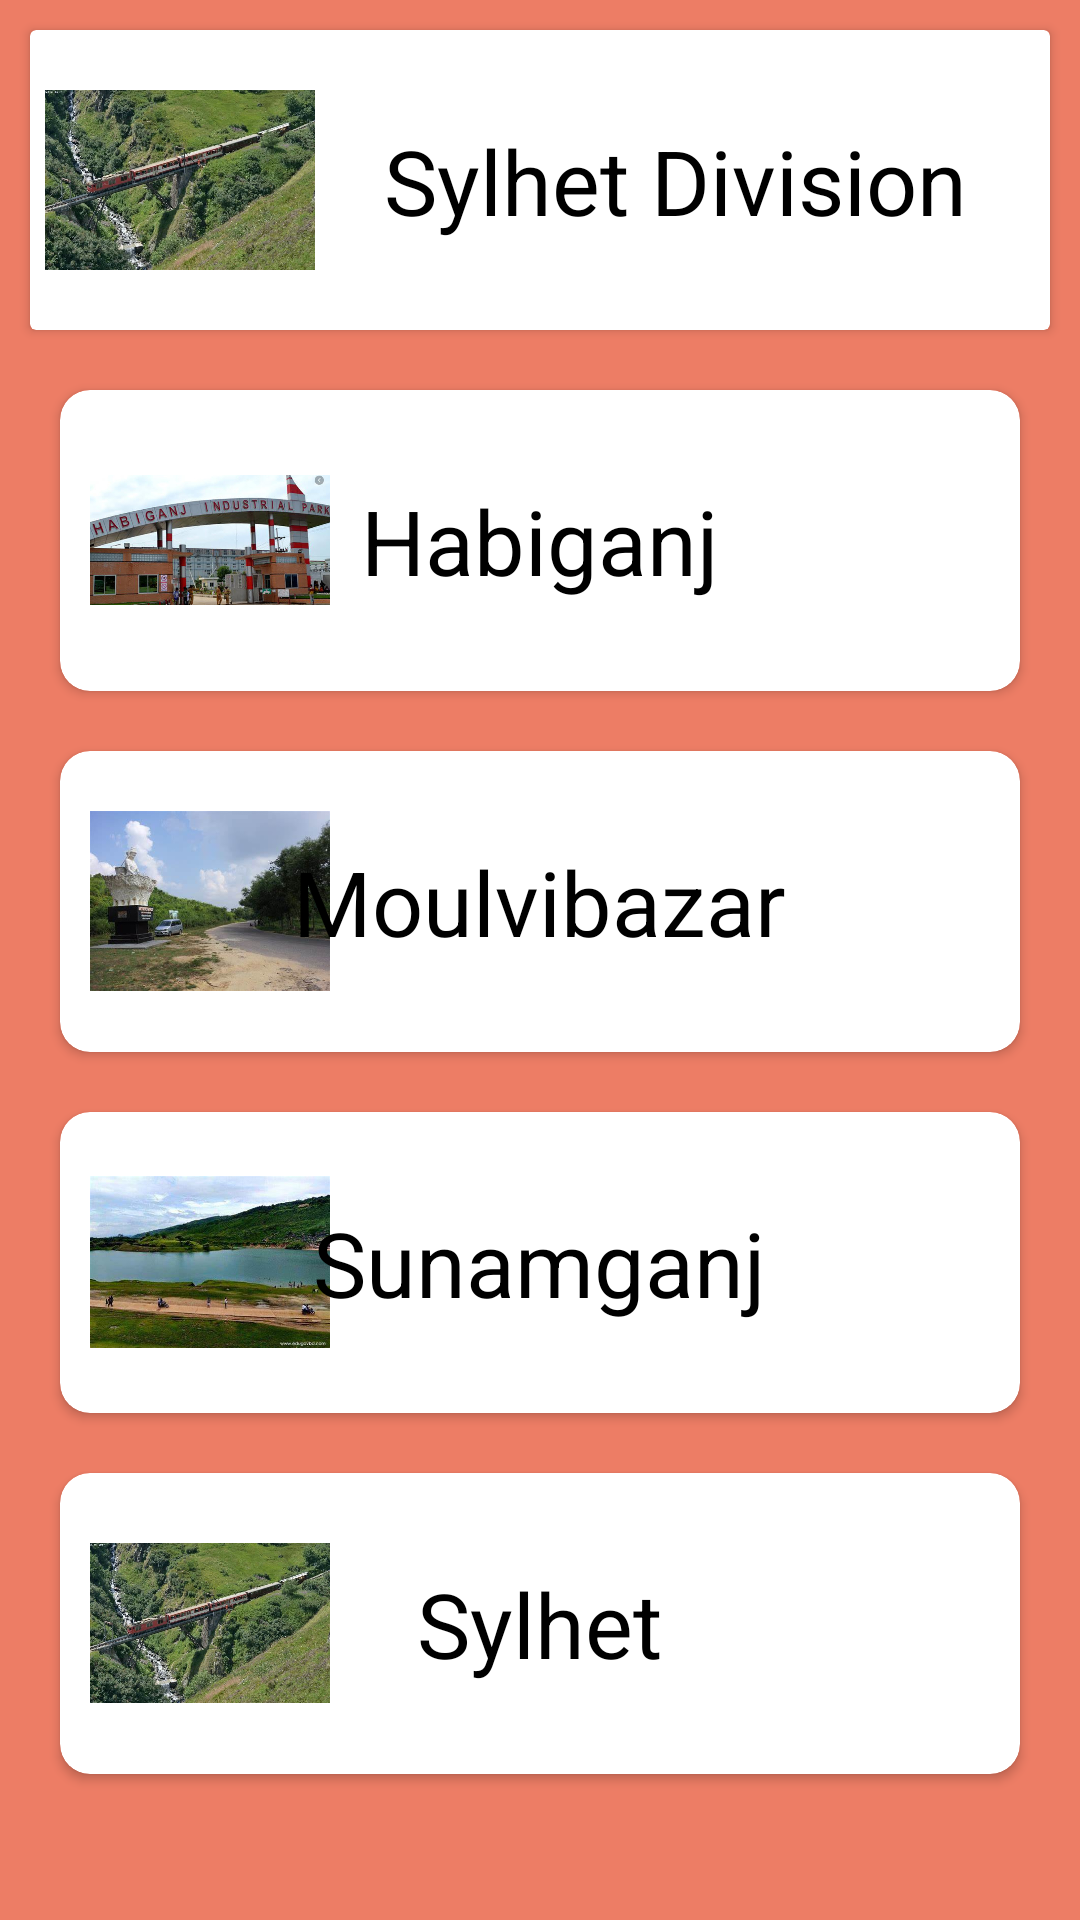

The Android layout XML behind this screen, and the referenced resources:
<!-- AndroidManifest.xml: application theme Theme.MAD_Card -->
<!-- res/layout/activity_sylhet.xml -->
<?xml version="1.0" encoding="utf-8"?>
<ScrollView xmlns:android="http://schemas.android.com/apk/res/android"
    xmlns:app="http://schemas.android.com/apk/res-auto"
    xmlns:tools="http://schemas.android.com/tools"
    android:layout_width="match_parent"
    android:layout_height="match_parent"
    android:background="#ED7D65"
    tools:context=".MainActivity">

    <LinearLayout
        android:layout_width="match_parent"
        android:layout_height="match_parent"
        android:orientation="vertical">
        <androidx.cardview.widget.CardView
            android:layout_width="match_parent"
            android:layout_height="wrap_content"
            android:layout_marginTop="10sp"
            android:layout_marginLeft="10sp"
            android:layout_marginRight="10sp"
            >
            <LinearLayout
                android:layout_width="match_parent"
                android:layout_height="wrap_content"
                android:orientation="horizontal"
                >
                <ImageView
                    android:layout_width="100sp"
                    android:layout_height="100sp"
                    android:src="@drawable/sylhet"
                    android:padding="5sp">

                </ImageView>
                <TextView
                    android:layout_width="match_parent"
                    android:layout_height="match_parent"
                    android:text="Sylhet Division"
                    android:textSize="30sp"
                    android:textColor="@color/black"
                    android:textAlignment="center"
                    android:layout_gravity="center"
                    android:paddingTop="30sp"
                    android:layout_marginLeft="-10sp"
                    >

                </TextView>

            </LinearLayout>
        </androidx.cardview.widget.CardView>

        <GridLayout
            android:layout_width="match_parent"
            android:layout_height="wrap_content"
            android:layout_marginTop="10sp"
            android:layout_marginRight="10sp"
            android:layout_marginLeft="10sp"
            android:rowCount="1"
            android:columnCount="1"
            >

            <androidx.cardview.widget.CardView
                android:layout_gravity="fill"
                android:layout_rowWeight="1"
                android:layout_columnWeight="1"
                app:cardCornerRadius="10sp"
                android:layout_margin="10sp"
                >
                <ImageView
                    android:layout_width="100sp"
                    android:layout_height="100sp"
                    android:src="@drawable/habiganjcity"
                    android:padding="10sp">

                </ImageView>
                <TextView
                    android:layout_width="wrap_content"
                    android:layout_height="wrap_content"
                    android:text="Habiganj"
                    android:textColor="@color/black"
                    android:textSize="30sp"
                    android:textAlignment="center"
                    android:layout_gravity="center"
                    android:paddingTop="30sp"
                    android:paddingBottom="30sp"

                    >

                </TextView>

            </androidx.cardview.widget.CardView>
            <androidx.cardview.widget.CardView
                android:layout_gravity="fill"
                android:layout_rowWeight="1"
                android:layout_columnWeight="1"
                app:cardCornerRadius="10sp"
                android:layout_margin="10sp"
                >
                <ImageView
                    android:layout_width="100sp"
                    android:layout_height="100sp"
                    android:src="@drawable/moulovibazarcity"
                    android:padding="10sp">

                </ImageView>
                <TextView
                    android:layout_width="wrap_content"
                    android:layout_height="wrap_content"
                    android:text="Moulvibazar"
                    android:textColor="@color/black"
                    android:textSize="30sp"
                    android:textAlignment="center"
                    android:layout_gravity="center"
                    android:paddingTop="30sp"
                    android:paddingBottom="30sp"
                    >

                </TextView>

            </androidx.cardview.widget.CardView>
            <androidx.cardview.widget.CardView
                android:layout_gravity="fill"
                android:layout_rowWeight="1"
                android:layout_columnWeight="1"
                app:cardCornerRadius="10sp"
                android:layout_margin="10sp"
                >
                <ImageView
                    android:layout_width="100sp"
                    android:layout_height="100sp"
                    android:src="@drawable/sunamganjcity"
                    android:padding="10sp">

                </ImageView>
                <TextView
                    android:layout_width="wrap_content"
                    android:layout_height="wrap_content"
                    android:text="Sunamganj"
                    android:textColor="@color/black"
                    android:textSize="30sp"
                    android:textAlignment="center"
                    android:layout_gravity="center"
                    android:paddingTop="30sp"
                    android:paddingBottom="30sp"
                    >

                </TextView>

            </androidx.cardview.widget.CardView>
            <androidx.cardview.widget.CardView
                android:layout_gravity="fill"
                android:layout_rowWeight="1"
                android:layout_columnWeight="1"
                app:cardCornerRadius="10sp"
                android:layout_margin="10sp"
                >
                <ImageView
                    android:layout_width="100sp"
                    android:layout_height="100sp"
                    android:src="@drawable/sylhet"
                    android:padding="10sp">

                </ImageView>
                <TextView
                    android:layout_width="wrap_content"
                    android:layout_height="wrap_content"
                    android:text="Sylhet"
                    android:textColor="@color/black"
                    android:textSize="30sp"
                    android:textAlignment="center"
                    android:layout_gravity="center"
                    android:paddingTop="30sp"
                    android:paddingBottom="30sp"
                    >

                </TextView>

            </androidx.cardview.widget.CardView>
















































































































        </GridLayout>

    </LinearLayout>



</ScrollView>
<!-- resources referenced by this layout -->
<resources>
  <!-- drawable habiganjcity: jpg bitmap (drawable, 52351 bytes) -->
  <!-- drawable moulovibazarcity: jpg bitmap (drawable, 24884 bytes) -->
  <!-- drawable sunamganjcity: jpg bitmap (drawable, 27885 bytes) -->
  <!-- drawable sylhet: jpg bitmap (drawable, 143297 bytes) -->
  <style name="Theme.MAD_Card" parent="Theme.MaterialComponents.DayNight.DarkActionBar">
          
          <item name="colorPrimary">@color/purple_500</item>
          <item name="colorPrimaryVariant">@color/purple_700</item>
          <item name="colorOnPrimary">@color/white</item>
          
          <item name="colorSecondary">@color/teal_200</item>
          <item name="colorSecondaryVariant">@color/teal_700</item>
          <item name="colorOnSecondary">@color/black</item>
          
          <item name="android:statusBarColor" tools:targetApi="l">?attr/colorPrimaryVariant</item>
          
      </style>
  <!-- not gathered from this repository: default colours our renderer supplied (Android Studio template values) -->
  <color name="purple_500">#FF6200EE</color>
  <color name="purple_700">#FF3700B3</color>
  <color name="teal_200">#FF03DAC5</color>
  <color name="teal_700">#FF018786</color>
  <color name="black">#FF000000</color>
  <color name="white">#FFFFFFFF</color>
</resources>
